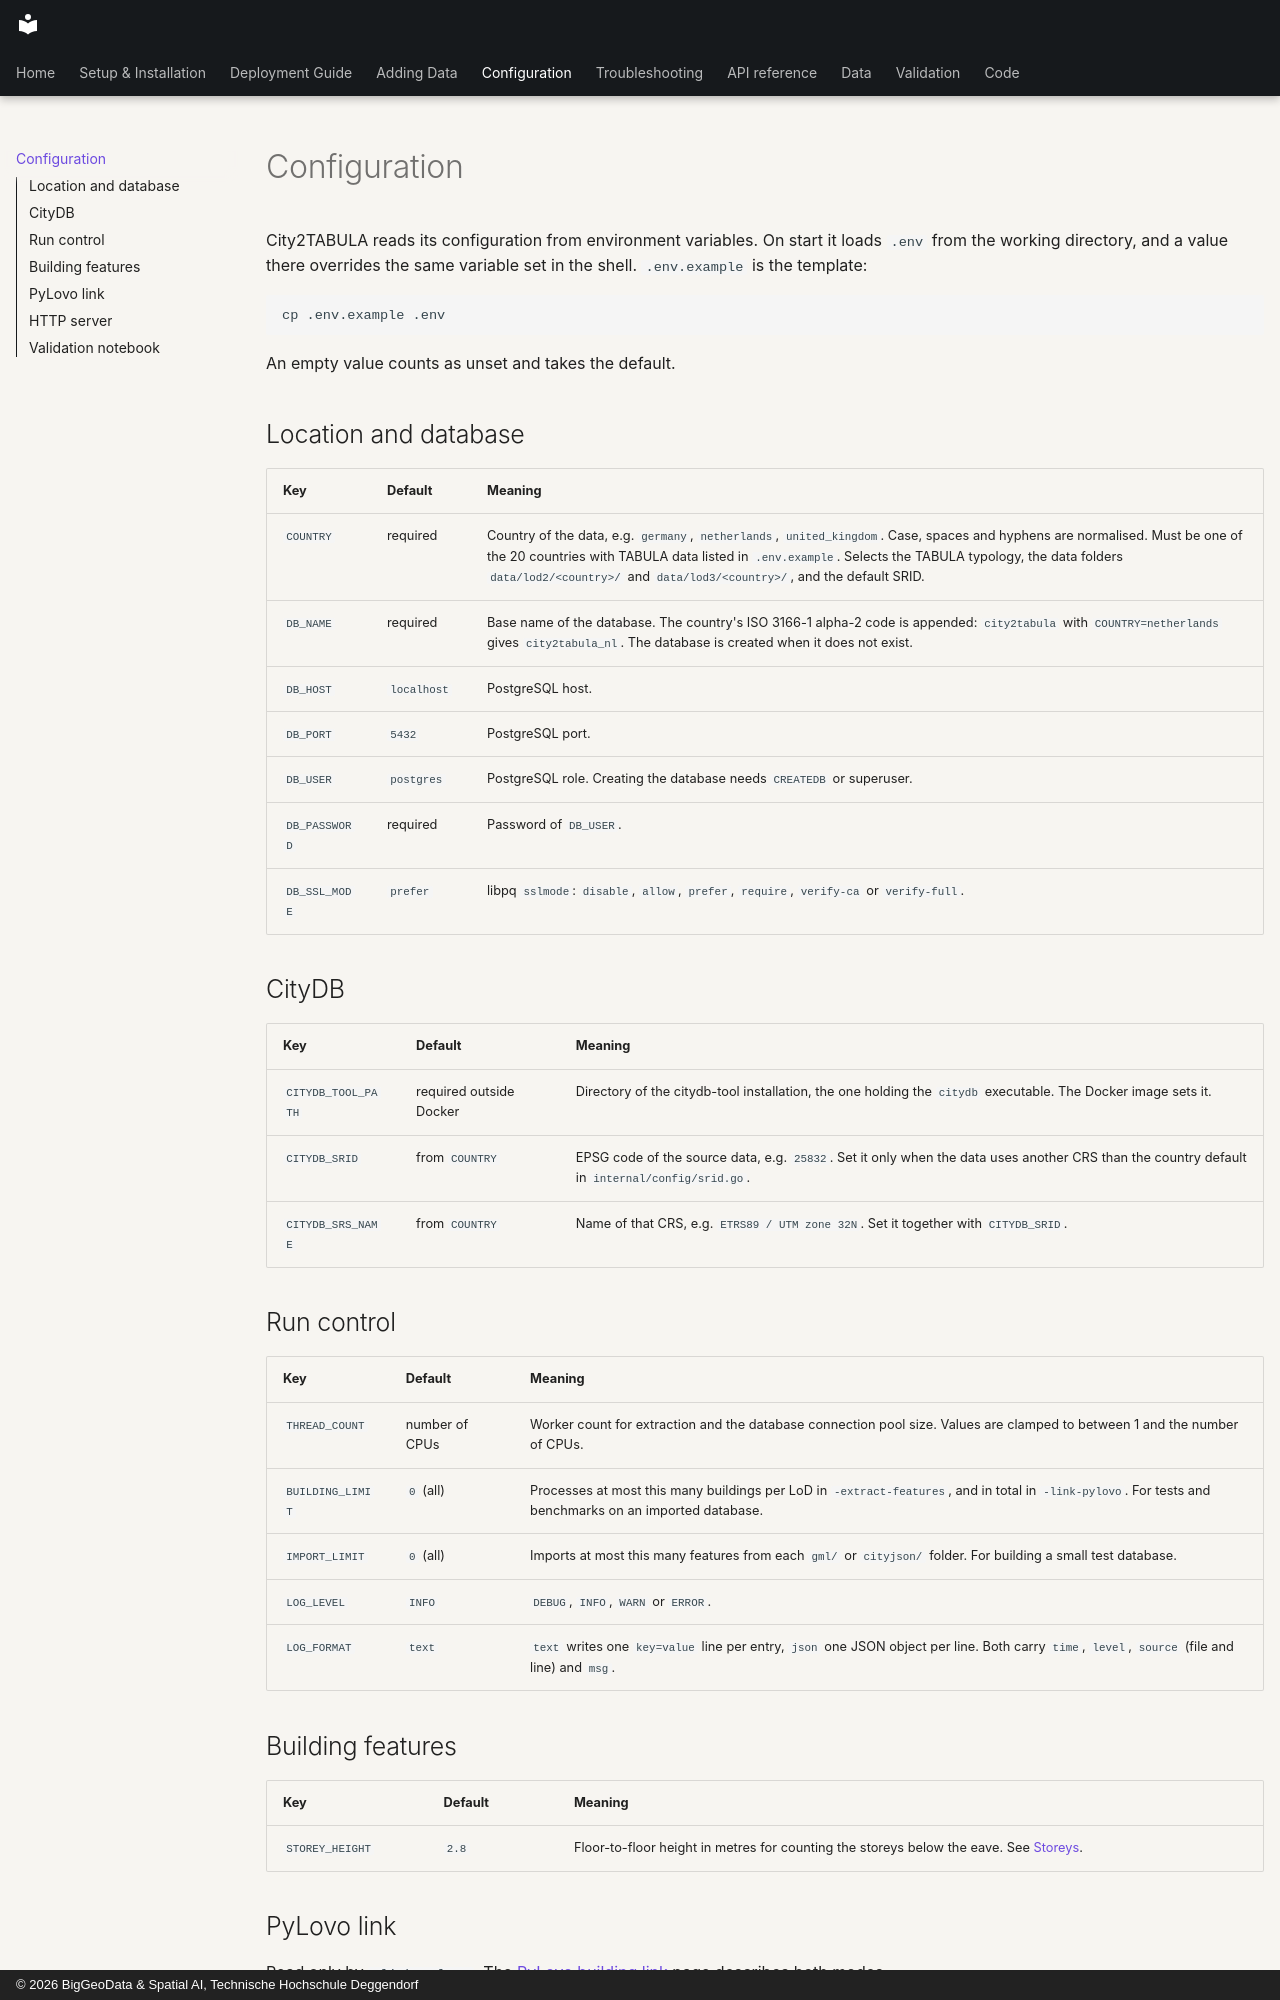

repository: THD-Spatial-AI/city2tabula · page: configuration/index.html · generator: mkdocs · copyright: © 2026 BigGeoData & Spatial AI, Technische Hochschule Deggendorf

---
audience: developer
---

# Configuration

City2TABULA reads its configuration from environment variables. On start it loads `.env` from the working directory, and a value there overrides the same variable set in the shell. `.env.example` is the template:

```bash
cp .env.example .env
```

An empty value counts as unset and takes the default.

## Location and database

| Key | Default | Meaning |
|-----|---------|---------|
| `COUNTRY` | required | Country of the data, e.g. `germany`, `netherlands`, `united_kingdom`. Case, spaces and hyphens are normalised. Must be one of the 20 countries with TABULA data listed in `.env.example`. Selects the TABULA typology, the data folders `data/lod2/<country>/` and `data/lod3/<country>/`, and the default SRID. |
| `DB_NAME` | required | Base name of the database. The country's ISO 3166-1 alpha-2 code is appended: `city2tabula` with `COUNTRY=netherlands` gives `city2tabula_nl`. The database is created when it does not exist. |
| `DB_HOST` | `localhost` | PostgreSQL host. |
| `DB_PORT` | `5432` | PostgreSQL port. |
| `DB_USER` | `postgres` | PostgreSQL role. Creating the database needs `CREATEDB` or superuser. |
| `DB_PASSWORD` | required | Password of `DB_USER`. |
| `DB_SSL_MODE` | `prefer` | libpq `sslmode`: `disable`, `allow`, `prefer`, `require`, `verify-ca` or `verify-full`. |

## CityDB

| Key | Default | Meaning |
|-----|---------|---------|
| `CITYDB_TOOL_PATH` | required outside Docker | Directory of the citydb-tool installation, the one holding the `citydb` executable. The Docker image sets it. |
| `CITYDB_SRID` | from `COUNTRY` | EPSG code of the source data, e.g. `25832`. Set it only when the data uses another CRS than the country default in `internal/config/srid.go`. |
| `CITYDB_SRS_NAME` | from `COUNTRY` | Name of that CRS, e.g. `ETRS89 / UTM zone 32N`. Set it together with `CITYDB_SRID`. |

## Run control

| Key | Default | Meaning |
|-----|---------|---------|
| `THREAD_COUNT` | number of CPUs | Worker count for extraction and the database connection pool size. Values are clamped to between 1 and the number of CPUs. |
| `BUILDING_LIMIT` | `0` (all) | Processes at most this many buildings per LoD in `-extract-features`, and in total in `-link-pylovo`. For tests and benchmarks on an imported database. |
| `IMPORT_LIMIT` | `0` (all) | Imports at most this many features from each `gml/` or `cityjson/` folder. For building a small test database. |
| `LOG_LEVEL` | `INFO` | `DEBUG`, `INFO`, `WARN` or `ERROR`. |
| `LOG_FORMAT` | `text` | `text` writes one `key=value` line per entry, `json` one JSON object per line. Both carry `time`, `level`, `source` (file and line) and `msg`. |
